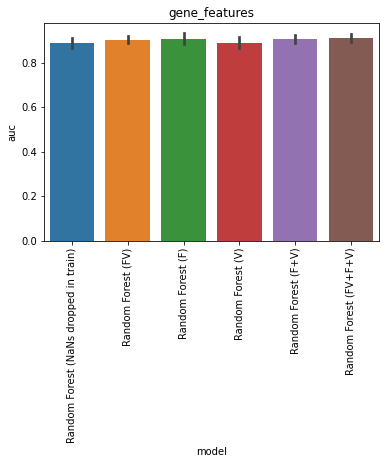

Data behind this chart, as committed beside it:
, model, auc, model_train_nan, imputer, chain, group, seed, epitope, species, train_alpha_only, train_beta_only, train_both, train_non, train_total, test_total, df_size, gene_features, missing_indicator, test_nr, improvement
0, Random Forest (NaNs dropped in train), 0.877, False, , both, baseline, 0.0, GILGFVFTL, HomoSapiens, 0.0, 0.0, 434.0, 0.0, 434.0, 102.0, 2000, FV, False, 1, -0.01313
1, Random Forest (NaNs dropped in train), 0.9227, False, , both, baseline, 1.0, GILGFVFTL, HomoSapiens, 0.0, 0.0, 424.0, 0.0, 424.0, 112.0, 2000, FV, False, 1, 0.03264
2, Random Forest (NaNs dropped in train), 0.8655, False, , both, baseline, 2.0, GILGFVFTL, HomoSapiens, 0.0, 0.0, 435.0, 0.0, 435.0, 101.0, 2000, FV, False, 1, -0.0246
3, Random Forest (NaNs dropped in train), 0.8775, False, , both, baseline, 3.0, GILGFVFTL, HomoSapiens, 0.0, 0.0, 422.0, 0.0, 422.0, 114.0, 2000, FV, False, 1, -0.01263
4, Random Forest (NaNs dropped in train), 0.9078, False, , both, baseline, 4.0, GILGFVFTL, HomoSapiens, 0.0, 0.0, 429.0, 0.0, 429.0, 107.0, 2000, FV, False, 1, 0.01771
0, Random Forest (FV), 0.887, True, , both, gene_features, 0.0, GILGFVFTL, HomoSapiens, 543.0, 615.0, 442.0, 0.0, 1600, 102.0, 2000, FV, False, 18, -0.003138
1, Random Forest (FV), 0.933, True, , both, gene_features, 1.0, GILGFVFTL, HomoSapiens, 544.0, 623.0, 433.0, 0.0, 1600, 112.0, 2000, FV, False, 18, 0.04286
2, Random Forest (FV), 0.8971, True, , both, gene_features, 2.0, GILGFVFTL, HomoSapiens, 551.0, 604.0, 445.0, 0.0, 1600, 101.0, 2000, FV, False, 18, 0.006969
3, Random Forest (FV), 0.9046, True, , both, gene_features, 3.0, GILGFVFTL, HomoSapiens, 537.0, 632.0, 431.0, 0.0, 1600, 114.0, 2000, FV, False, 18, 0.01447
4, Random Forest (FV), 0.9011, True, , both, gene_features, 4.0, GILGFVFTL, HomoSapiens, 551.0, 612.0, 437.0, 0.0, 1600, 107.0, 2000, FV, False, 18, 0.01097
0, Random Forest (F), 0.9146, True, , both, gene_features, 0.0, GILGFVFTL, HomoSapiens, 543.0, 615.0, 442.0, 0.0, 1600, 102.0, 2000, F, False, 19, 0.02449
1, Random Forest (F), 0.9419, True, , both, gene_features, 1.0, GILGFVFTL, HomoSapiens, 544.0, 623.0, 433.0, 0.0, 1600, 112.0, 2000, F, False, 19, 0.0518
2, Random Forest (F), 0.8696, True, , both, gene_features, 2.0, GILGFVFTL, HomoSapiens, 551.0, 604.0, 445.0, 0.0, 1600, 101.0, 2000, F, False, 19, -0.02048
3, Random Forest (F), 0.9172, True, , both, gene_features, 3.0, GILGFVFTL, HomoSapiens, 537.0, 632.0, 431.0, 0.0, 1600, 114.0, 2000, F, False, 19, 0.02709
4, Random Forest (F), 0.9043, True, , both, gene_features, 4.0, GILGFVFTL, HomoSapiens, 551.0, 612.0, 437.0, 0.0, 1600, 107.0, 2000, F, False, 19, 0.01417
0, Random Forest (V), 0.893, True, , both, gene_features, 0.0, GILGFVFTL, HomoSapiens, 543.0, 615.0, 442.0, 0.0, 1600, 102.0, 2000, V, False, 20, 0.002936
1, Random Forest (V), 0.9325, True, , both, gene_features, 1.0, GILGFVFTL, HomoSapiens, 544.0, 623.0, 433.0, 0.0, 1600, 112.0, 2000, V, False, 20, 0.04238
2, Random Forest (V), 0.859, True, , both, gene_features, 2.0, GILGFVFTL, HomoSapiens, 551.0, 604.0, 445.0, 0.0, 1600, 101.0, 2000, V, False, 20, -0.03107
3, Random Forest (V), 0.8889, True, , both, gene_features, 3.0, GILGFVFTL, HomoSapiens, 537.0, 632.0, 431.0, 0.0, 1600, 114.0, 2000, V, False, 20, -0.001235
4, Random Forest (V), 0.886, True, , both, gene_features, 4.0, GILGFVFTL, HomoSapiens, 551.0, 612.0, 437.0, 0.0, 1600, 107.0, 2000, V, False, 20, -0.004096
0, Random Forest (F+V), 0.8989, True, , both, gene_features, 0.0, GILGFVFTL, HomoSapiens, 543.0, 615.0, 442.0, 0.0, 1600, 102.0, 2000, F+V, False, 21, 0.008813
1, Random Forest (F+V), 0.9387, True, , both, gene_features, 1.0, GILGFVFTL, HomoSapiens, 544.0, 623.0, 433.0, 0.0, 1600, 112.0, 2000, F+V, False, 21, 0.04861
2, Random Forest (F+V), 0.8863, True, , both, gene_features, 2.0, GILGFVFTL, HomoSapiens, 551.0, 604.0, 445.0, 0.0, 1600, 101.0, 2000, F+V, False, 21, -0.003815
3, Random Forest (F+V), 0.9106, True, , both, gene_features, 3.0, GILGFVFTL, HomoSapiens, 537.0, 632.0, 431.0, 0.0, 1600, 114.0, 2000, F+V, False, 21, 0.02047
4, Random Forest (F+V), 0.9, True, , both, gene_features, 4.0, GILGFVFTL, HomoSapiens, 551.0, 612.0, 437.0, 0.0, 1600, 107.0, 2000, F+V, False, 21, 0.009911
0, Random Forest (FV+F+V), 0.893, True, , both, gene_features, 0.0, GILGFVFTL, HomoSapiens, 543.0, 615.0, 442.0, 0.0, 1600, 102.0, 2000, FV+F+V, False, 22, 0.002936
1, Random Forest (FV+F+V), 0.9464, True, , both, gene_features, 1.0, GILGFVFTL, HomoSapiens, 544.0, 623.0, 433.0, 0.0, 1600, 112.0, 2000, FV+F+V, False, 22, 0.05627
2, Random Forest (FV+F+V), 0.9049, True, , both, gene_features, 2.0, GILGFVFTL, HomoSapiens, 551.0, 604.0, 445.0, 0.0, 1600, 101.0, 2000, FV+F+V, False, 22, 0.01481
3, Random Forest (FV+F+V), 0.909, True, , both, gene_features, 3.0, GILGFVFTL, HomoSapiens, 537.0, 632.0, 431.0, 0.0, 1600, 114.0, 2000, FV+F+V, False, 22, 0.01893
4, Random Forest (FV+F+V), 0.9011, True, , both, gene_features, 4.0, GILGFVFTL, HomoSapiens, 551.0, 612.0, 437.0, 0.0, 1600, 107.0, 2000, FV+F+V, False, 22, 0.01097
